Run: headless pygame with SDL's dummy video driver; simulated clock (each Clock.tick advances the game by its frame time, no real sleeping); random seed 0; keys injected as events and as key.get_pressed() state; no mouse input.
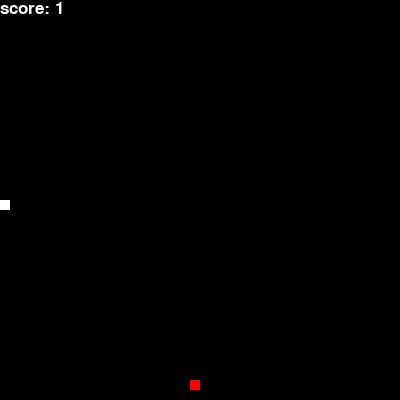
Frame 1 of 4 · flips 1–60 · no input
Frame 2 of 4 · flips 61–180 · tapped SPACE, RETURN · held RIGHT (→), D · screen unchanged from frame 1, image omitted
Frame 3 of 4 · flips 181–300 · held DOWN (↓), S · screen unchanged from frame 2, image omitted
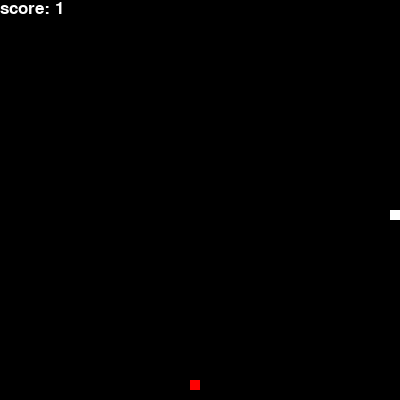
Frame 4 of 4 · flips 301–420 · held LEFT (←), A, UP (↑), W

The pygame program that drew these frames:

import pygame
import random

pygame.init()

win_width, win_height = 400, 400

win_display = pygame.display.set_mode((win_width, win_height))
pygame.display.set_caption("snake game 2.0")

class snake: #note: 
    def __init__(self, snake_x, snake_y):
        self.pos_x = snake_x
        self.pos_y = snake_y
        self.body_list = [(self.pos_x, self.pos_y)]
        self.displace_x = 10
        self.displace_y = 0
    def update(self, diff_x, diff_y):
        pass
    def move_snake():
        pass


base_width, base_height = 10, 10

snake_one_pos_x, snake_one_pos_y = 200, 200
snake_is_dead = False
body_list_one = [(snake_one_pos_x, snake_one_pos_y)]
displace_one_x, displace_one_y = 10, 0

food_pos_x, food_pos_y = random.randrange(0, win_width) // 10 * 10, random.randrange(0, win_height) // 10 * 10

COLOR = {
    "white" : (255, 255, 255),
    "black": (0, 0, 0),
    "red": (255, 0, 0)
}

font = pygame.font.SysFont("bahnschrift", 25) 


clock = pygame.time.Clock()

def snake_one():
    global snake_one_pos_x, snake_one_pos_y, food_pos_x, food_pos_y, snake_is_dead
    snake_one_pos_x = (snake_one_pos_x + displace_one_x) % win_width
    snake_one_pos_y = (snake_one_pos_y + displace_one_y) % win_height

    if((snake_one_pos_x, snake_one_pos_y) in body_list_one):
        snake_is_dead = True
        return

    body_list_one.append((snake_one_pos_x, snake_one_pos_y))
    
    if (food_pos_x == snake_one_pos_x and food_pos_y == snake_one_pos_y):
        while((food_pos_x, food_pos_y) in body_list_one):
            food_pos_x, food_pos_y = random.randrange(0, win_width) // 10 * 10, random.randrange(0, win_height) // 10 * 10
    else:
        del body_list_one[0] #elements will constantly appent to bodylist, however, the last added element will always be removed if the location of the snake does not match with the food location
    
    win_display.fill(COLOR["black"])
    score_count = font.render("score: " + str(len(body_list_one)), True, COLOR["white"])
    win_display.blit(score_count, [0, 0])
    pygame.draw.rect(win_display, (COLOR["red"]), [food_pos_x, food_pos_y, base_width, base_height])
    for (i,j) in body_list_one:
        pygame.draw.rect(win_display, (COLOR["white"]), [i, j, base_width, base_height])
    pygame.display.update()


while True: 
    if snake_is_dead:
        win_display.fill(COLOR["black"])
        score_count = font.render("score: " + str(len(body_list_one)), True, COLOR["white"])
        win_display.blit(score_count, [0, 0])

        lose_msg = font.render("GAME OVER", True, COLOR["white"])
        win_display.blit(lose_msg, [win_width // 3, win_height // 3])
        pygame.display.update()
        pygame.time.delay(2000)

        pygame.quit()
        quit()

    events = pygame.event.get()
    for i in events:
        if (i.type == pygame.QUIT):
            pygame.quit()
            quit()
        if(i.type == pygame.KEYDOWN):
            match i.key:
                case pygame.K_LEFT:
                    if displace_one_x != 10:
                        displace_one_x = -10
                    displace_one_y = 0

                case pygame.K_RIGHT:
                    if displace_one_x != -10:
                        displace_one_x = 10
                    displace_one_y = 0

                case pygame.K_UP:
                    displace_one_x = 0
                    if displace_one_y != 10:
                        displace_one_y = -10

                case pygame.K_DOWN:
                    displace_one_x = 0
                    if displace_one_y != -10:
                        displace_one_y = 10
                case _:
                    continue
            snake_one()
    if (not events):
        snake_one()

    clock.tick(10)




"""
check inputs and update them globally (snake positions)
with or without input, call snake() function

constantly update snake position
check if current snake position is in the body list (previous snake positions), if true, kill the snake, if false, continue through code
append the current snake position in into the body list
check if current snake position is the same as the red dot's position, if yes, keep updating the red dot's position while it's location continues to match with any elements. 
    if no, just delete the last added element in the body list
fill the background with blit function (black background)
render score count text
render the red dot AKA food
render every location in body list by interrating with (i,j) with rect
update the display

"""
